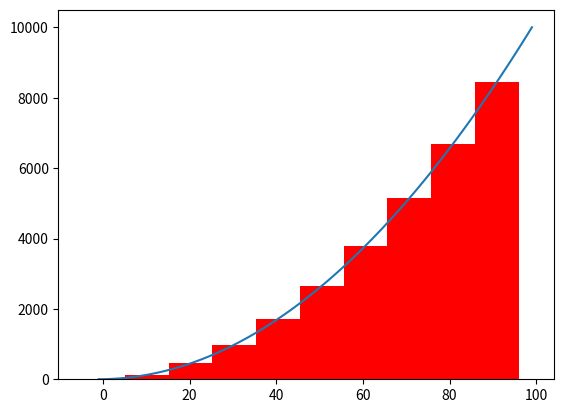

Here is the Python script that generated this plot:
from copy import deepcopy
import matplotlib.pyplot as plt
import math


class polynomial:
    def __init__(self, coefs):
        '''
        coefs is a list of coeficients where the list position equals 
        '''

        self.coefs = coefs
        self.degree = len(coefs) - 1
        self.delete_zeros()

    # arithmetic operators for polynomials

    def __add__(self, other):
        # Converts the other term to a polynomial if not already
        if not isinstance(other, polynomial):
            other = polynomial([other])
        biggerPoly = self.coefs if self.degree > other.degree else other.coefs
        smallerPoly = other.coefs if self.degree >= other.degree else self.coefs
        for i in range(len(biggerPoly) - len(smallerPoly)):
            smallerPoly.insert(0, 0)
        return polynomial([biggerPoly[i]+smallerPoly[i] for i in range(len(biggerPoly))])

    def __sub__(self, other):
        # add leading zeros to other to make it the same length as self
        if len(self.coefs) > len(other.coefs):
            for i in range(len(self.coefs) - len(other.coefs)):
                other.coefs.insert(0, 0)
        elif len(self.coefs) < len(other.coefs):
            for i in range(len(other.coefs) - len(self.coefs)):
                self.coefs.insert(0, 0)
        return polynomial([self.coefs[i] - other.coefs[i] for i in range(len(self.coefs))])

    def __mul__(self, other):
        result = [0 for i in range(len(self.coefs) + len(other.coefs))]
        for i in range(len(self.coefs)):
            for j in range(len(other.coefs)):
                result[i+j] += self.coefs[i] * other.coefs[j]
        return polynomial(result[:-1])

    def __pow__(self, power):
        if power == 0:
            return polynomial([1])
        else:
            return self * (self ** (power - 1))

    def __str__(self):
        return str(self.coefs)

    def __repr__(self):
        return str(self.coefs)

    def __eq__(self, other):
        return self.coefs == other.coefs

    def __ne__(self, other):
        return not self == other
    # function to divide a polynomial by a constant

    def __truediv__(self, divisor):
        result = []
        while 1:
            result.append(
                (self.coefs[0] / divisor.coefs[0], self.degree - divisor.degree))
            subby = divisor * polynomial([result[-1][0]] + [0] * result[-1][1])
            self = self - subby
            if self.degree < divisor.degree:
                break

        return polynomial([i[0] for i in result] + [0] * result[-1][1]), self, divisor

    def __mod__(self, divisor):
        return (self/divisor)[1:]

    def __floordiv__(self, divisor):
        return (self/divisor)[0]

    def plugin(self, x):
        return sum([self.coefs[i] * x**(self.degree - i) for i in range(self.degree + 1)])

    # function to delete the leading zeros in the polynomial
    def delete_zeros(self):
        if self.coefs != []:
            while self.coefs[0] == 0:
                self.coefs.pop(0)
                self.degree -= 1
                if self.coefs == []:
                    break

    # function to find the derivative of a polynomial
    def derivative(self):
        return polynomial([self.coefs[i] * (self.degree - i) for i in range(0, self.degree)])
    # function to find the antiderivative of a polynomial
    def antiderivative(self):
        return polynomial([self.coefs[i] / (self.degree - i + 1) for i in range(0, self.degree)] + [0.0])

    # function to find the riemann sum of a polynomial
    def riemann_sum(self, ll, ul, n, t):
        dx = (ul - ll) / n
        rtypes = {'left': (lambda x: 1, slice(0, -1)), 'right': (lambda x: 1, slice(1, n + 1)), 'trapezoid': (lambda x: 1 if x in (0,n) else 2, slice(0,n+1))}
        if t != 'midpoint':
            return sum([rtypes[t][0](i)*self.plugin(ll + i * dx) for i in range(n + 1)][rtypes[t][1]]) * dx/rtypes[t][0](n+1)
        else:
            return sum([self.plugin(((ll + i * dx) + (ll + (i + 1) * dx))/2) for i in range(n)]) * dx
    # function to graph riemann sums
    def graph_riemann_sum(self, ll, ul, n, t):
        dx = (ul - ll) / n
        height = {'right': lambda x: x + dx, 'left': lambda x: x}
        rects = [(dx * i, self.plugin(height[t](dx * i)), dx) for i in range(n)]
        x = [i[0] for i in rects]
        height = [i[1] for i in rects]
        width = [i[2] for i in rects]
        plt.bar(x, height, width, color='r')
        x = [i for i in range(ll, ul)]
        y = [self.plugin(i) for i in x]
        plt.plot(x, y)
        plt.show()

        

    # function to find the slope of a polynomial at a point
    def slope(self, x):
        return self.derivative().plugin(x)

    # function to find the tangent of a polynomial at a point
    def tangent(self, x):
        return polynomial([self.slope(x), self.plugin(x) - self.slope(x) * x])

    # function to evaluate the sign of a number
    def sign(self, x):
        if x > 0:
            return 1
        elif x < 0:
            return -1
        else:
            return 0

        
    # function to plot a polynomial

    def plot(self, x_range):
        x = [i for i in range(x_range[0], x_range[1])]
        y = [self.plugin(i) for i in x]
        plt.plot(x, y)
        plt.show()

p1 = polynomial([1, 2, 3])
p1.graph_riemann_sum(-1, 100, 10, 'left')